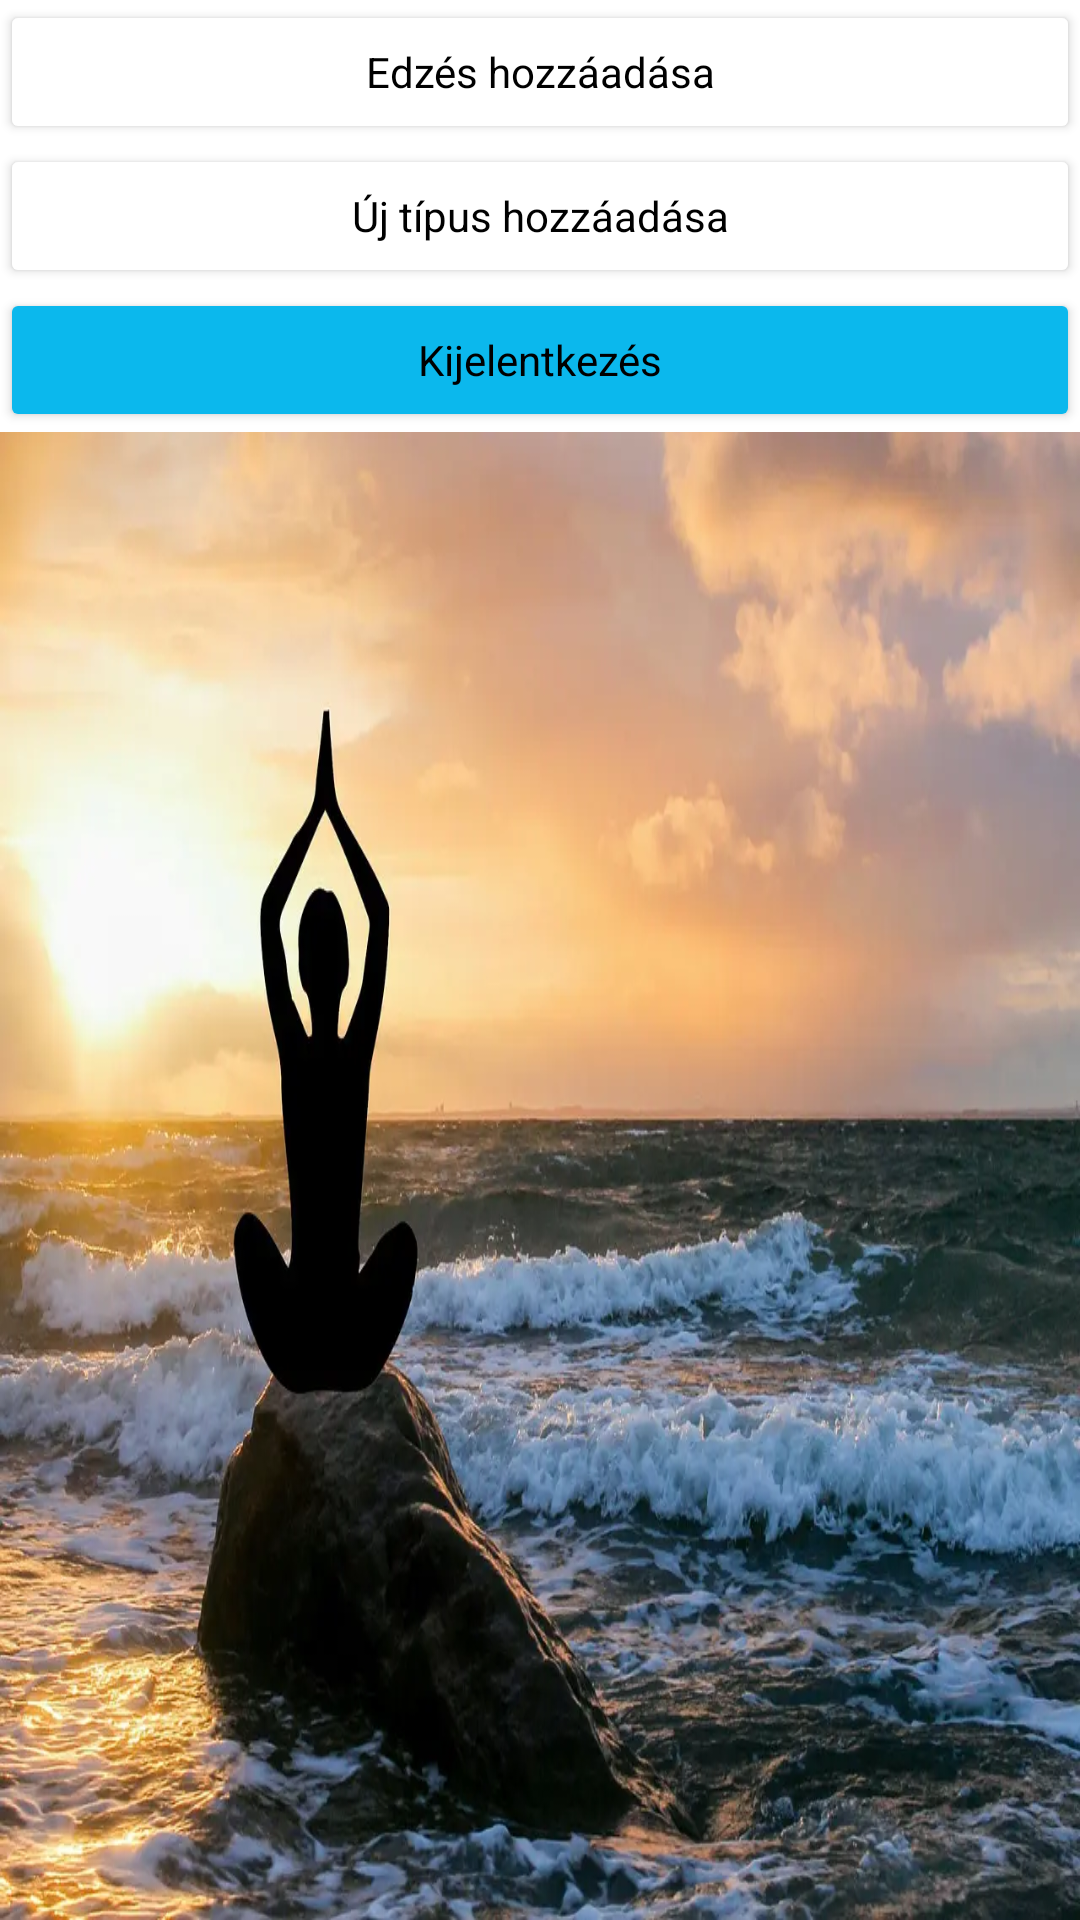

Android layout source for this screen:
<!-- AndroidManifest.xml: application theme Theme.Yoga_booking_android -->
<!-- res/layout/activity_trainer.xml -->
<?xml version="1.0" encoding="utf-8"?>
<LinearLayout xmlns:android="http://schemas.android.com/apk/res/android"
    xmlns:app="http://schemas.android.com/apk/res-auto"
    xmlns:tools="http://schemas.android.com/tools"
    android:id="@+id/LinearLayout"
    android:layout_width="match_parent"
    android:layout_height="match_parent"
    android:orientation="vertical"
    tools:context=".TrainerActivity">

    <Button
        android:id="@+id/addNewTrainingActivityBtn"
        android:layout_width="match_parent"
        android:layout_height="wrap_content"
        android:backgroundTint="@color/white"
        android:textColor="@color/black"
        style="@style/MaterialAlertDialog.Material3"
        android:text="Edzés hozzáadása" />

    <Button
        android:id="@+id/addNewYogatypeActivityBtn"
        android:layout_width="match_parent"
        android:layout_height="wrap_content"
        android:backgroundTint="@color/white"
        android:textColor="@color/black"
        style="@style/MaterialAlertDialog.Material3"
        android:text="Új típus hozzáadása" />

    <Button
        android:id="@+id/logoutBtnOnTrainerAc"
        style="@style/MaterialAlertDialog.Material3"
        android:layout_width="match_parent"
        android:layout_height="wrap_content"
        android:backgroundTint="#0BB8ED"
        android:text="Kijelentkezés"
        android:textColor="@color/black"
        app:icon="@android:drawable/ic_lock_power_off" />

    <ImageView
        android:id="@+id/imageView3"
        android:layout_width="match_parent"
        android:layout_height="match_parent"
        android:scaleType="fitXY"
        app:srcCompat="@drawable/joga_background" />

</LinearLayout>
<!-- resources referenced by this layout -->
<resources>
  <!-- drawable joga_background: jpg bitmap (drawable, 84320 bytes) -->
  <style name="Theme.Yoga_booking_android" parent="Theme.MaterialComponents.DayNight.DarkActionBar">
          
          <item name="colorPrimary">@color/purple_500</item>
          <item name="colorPrimaryVariant">@color/purple_700</item>
          <item name="colorOnPrimary">@color/white</item>
          
          <item name="colorSecondary">@color/teal_200</item>
          <item name="colorSecondaryVariant">@color/teal_700</item>
          <item name="colorOnSecondary">@color/black</item>
          
          <item name="android:statusBarColor">?attr/colorPrimaryVariant</item>
          
      </style>
  <!-- not gathered from this repository: default colours our renderer supplied (Android Studio template values) -->
  <color name="purple_500">#FF6200EE</color>
  <color name="purple_700">#FF3700B3</color>
  <color name="teal_200">#FF03DAC5</color>
  <color name="teal_700">#FF018786</color>
  <color name="black">#FF000000</color>
  <color name="white">#FFFFFFFF</color>
</resources>
